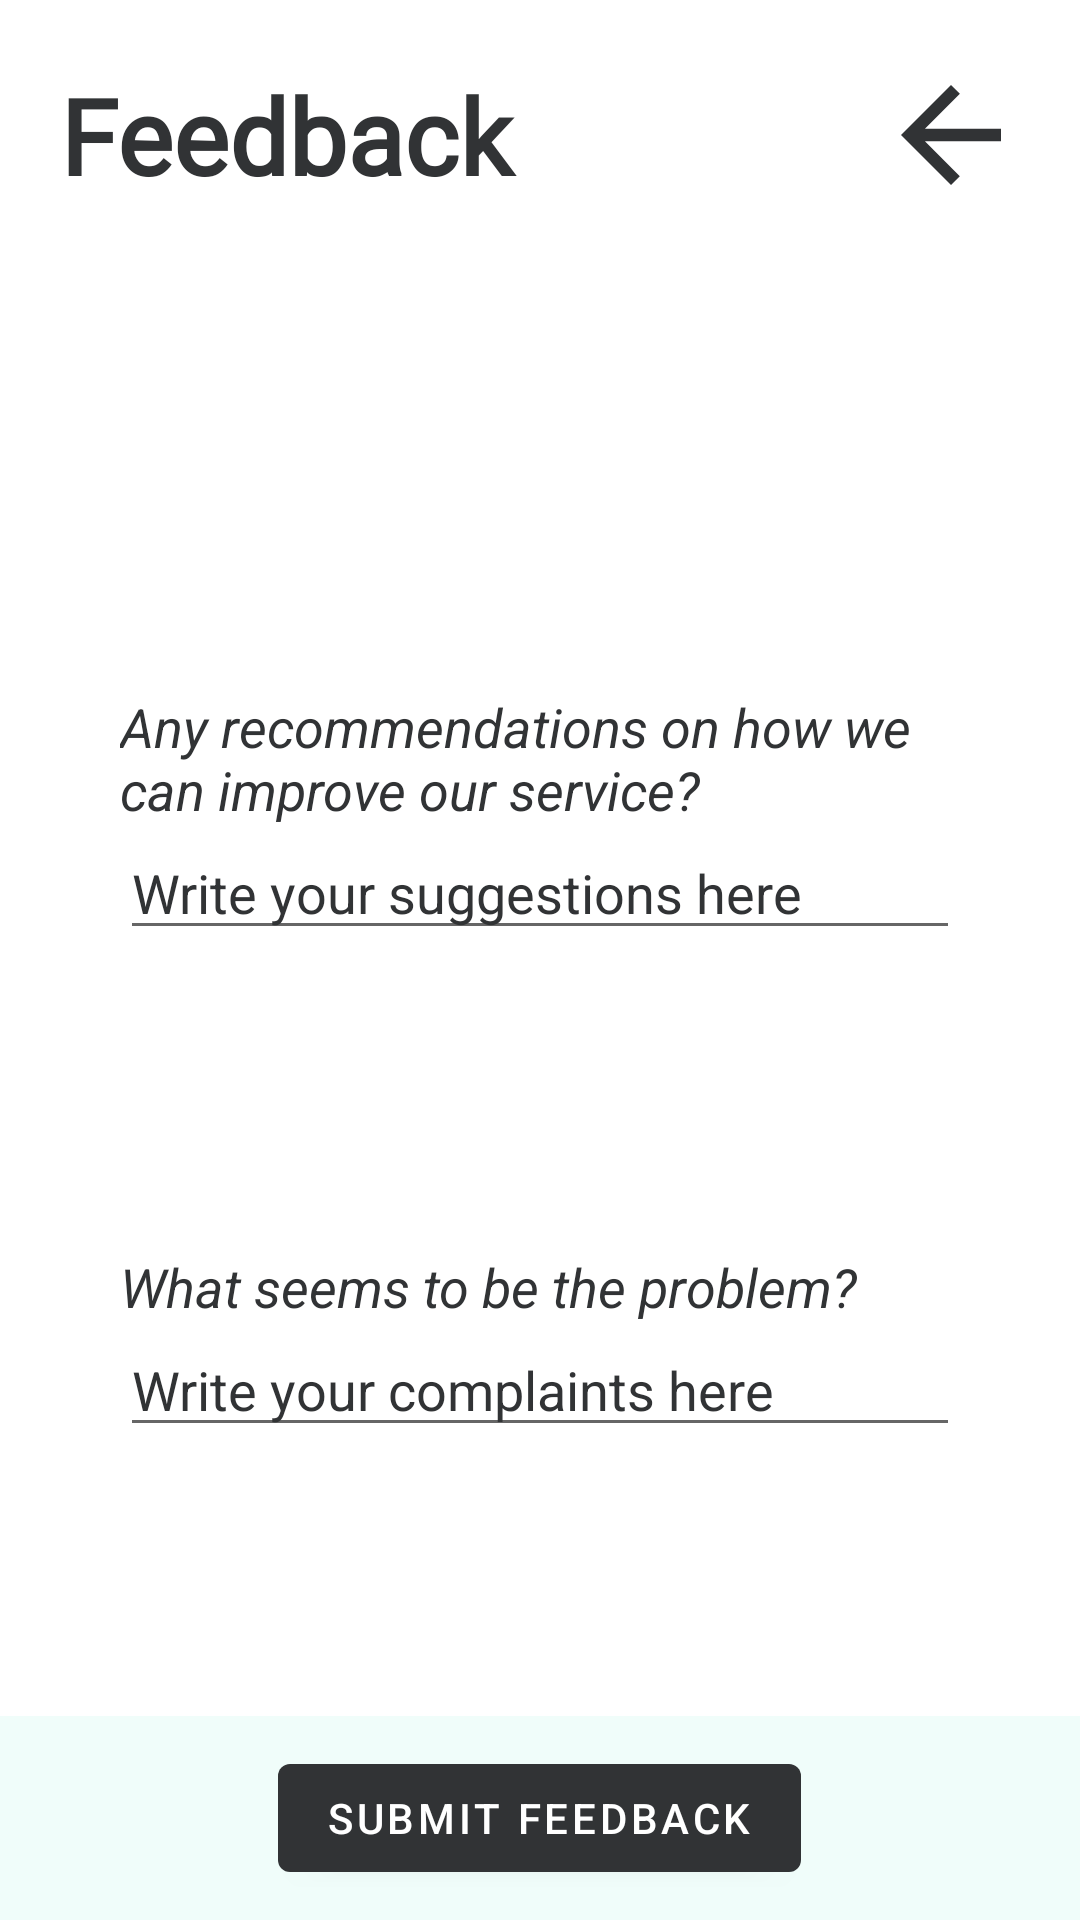

Android layout source for this screen:
<!-- AndroidManifest.xml: application theme Theme.Beta_iKiosk_vr14 -->
<!-- res/layout/ocl_sugg_comp.xml -->
<?xml version="1.0" encoding="utf-8"?>
<androidx.constraintlayout.widget.ConstraintLayout xmlns:android="http://schemas.android.com/apk/res/android"
xmlns:app="http://schemas.android.com/apk/res-auto"
xmlns:tools="http://schemas.android.com/tools"
android:layout_width="match_parent"
android:layout_height="match_parent"
tools:context=".SuggComp">

<TextView
    android:layout_width="match_parent"
    android:layout_height="wrap_content"
    android:layout_marginHorizontal="20dp"
    android:layout_marginTop="20dp"
    android:fontFamily="@font/maven_pro"
    android:gravity="start"
    android:text="Feedback"
    android:textColor="@color/grey_dark"
    android:textSize="35sp"
    android:textStyle="bold"
    app:layout_constraintBottom_toBottomOf="@+id/back_arrow"
    app:layout_constraintLeft_toLeftOf="parent"
    app:layout_constraintRight_toRightOf="parent"
    app:layout_constraintTop_toTopOf="parent" />

<ImageView
    android:id="@+id/back_arrow"
    android:layout_width="50dp"
    android:layout_height="50dp"
    android:layout_gravity="end"
    android:layout_marginEnd="18dp"
    android:layout_marginTop="20dp"
    android:src="@drawable/ic_back_arrow_grey"
    app:layout_constraintEnd_toEndOf="parent"
    app:layout_constraintTop_toTopOf="parent" />

    <LinearLayout
        android:layout_width="match_parent"
        android:layout_height="wrap_content"
        android:orientation="vertical">

        <TextView
            android:layout_width="match_parent"
            android:layout_height="wrap_content"
            android:textSize="18sp"
            android:textColor="@color/grey_dark"
            android:layout_marginHorizontal="40dp"
            android:text="Any recommendations on how we can improve our service?"
            android:textStyle="italic"
            app:layout_constraintTop_toBottomOf="@+id/back_arrow"
            android:layout_marginTop="230dp"
            app:layout_constraintStart_toStartOf="parent"
            app:layout_constraintEnd_toEndOf="parent" />

        <LinearLayout
            android:layout_width="match_parent"
            android:layout_height="wrap_content"
            android:orientation="horizontal"
            android:layout_marginHorizontal="30dp"
            android:layout_gravity="center_horizontal">

            <EditText
                android:layout_width="match_parent"
                android:layout_height="wrap_content"
                android:layout_weight="1"
                android:hint="Write your suggestions here"
                android:textColor="@color/grey_dark"
                android:layout_marginHorizontal="10dp"
                android:textColorHint="@color/grey_dark" />
        </LinearLayout>

        <TextView
            android:layout_width="match_parent"
            android:layout_height="wrap_content"
            android:textSize="18sp"
            android:textColor="@color/grey_dark"
            android:layout_marginHorizontal="40dp"
            android:text="What seems to be the problem?"
            android:textStyle="italic"
            app:layout_constraintTop_toBottomOf="@+id/back_arrow"
            android:layout_marginTop="100dp"
            app:layout_constraintStart_toStartOf="parent"
            app:layout_constraintEnd_toEndOf="parent" />

        <LinearLayout
            android:layout_width="match_parent"
            android:layout_height="wrap_content"
            android:orientation="horizontal"
            android:layout_marginHorizontal="30dp"
            android:layout_gravity="center_horizontal">

            <EditText
                android:layout_width="match_parent"
                android:layout_height="wrap_content"
                android:layout_weight="1"
                android:hint="Write your complaints here"
                android:textColor="@color/grey_dark"
                android:layout_marginHorizontal="10dp"
                android:textColorHint="@color/grey_dark" />
        </LinearLayout>
    </LinearLayout>

    <LinearLayout
        android:layout_width="match_parent"
        android:layout_height="wrap_content"
        android:gravity="center_horizontal"
        app:layout_constraintBottom_toBottomOf="parent"
        app:layout_constraintRight_toRightOf="parent"
        app:layout_constraintLeft_toLeftOf="parent"
        android:background="@color/blue_light" >

        <com.google.android.material.button.MaterialButton
            android:id="@+id/btnAdd"
            android:layout_width="wrap_content"
            android:layout_height="wrap_content"
            android:layout_gravity="center"
            android:layout_margin="10dp"
            android:textColor="@color/white"
            android:text="Submit feedback" />
    </LinearLayout>
</androidx.constraintlayout.widget.ConstraintLayout>
<!-- resources referenced by this layout -->
<resources>
  <color name="blue_light">#F0FDFA</color>
  <color name="grey_dark">#313335</color>
  <color name="white">#FFFFFFFF</color>
  <!-- drawable ic_back_arrow_grey (drawable) -->
  <vector android:autoMirrored="true" android:height="24dp"
      android:tint="#313335" android:viewportHeight="24"
      android:viewportWidth="24" android:width="24dp" xmlns:android="http://schemas.android.com/apk/res/android">
      <path android:fillColor="@android:color/white" android:pathData="M20,11H7.83l5.59,-5.59L12,4l-8,8 8,8 1.41,-1.41L7.83,13H20v-2z"/>
  </vector>
  <style name="Theme.Beta_iKiosk_vr14" parent="Theme.MaterialComponents.DayNight.NoActionBar">
          
          <item name="colorPrimary">@color/grey_dark</item>
          <item name="colorPrimaryVariant">@color/teal_700</item>
          <item name="colorOnPrimary">@color/white</item>
          
          <item name="colorSecondary">@color/teal_200</item>
          <item name="colorSecondaryVariant">@color/teal_700</item>
          <item name="colorOnSecondary">@color/black</item>
          
          <item name="android:statusBarColor" tools:targetApi="l">?attr/colorPrimaryVariant</item>
          
      </style>
  <color name="teal_700">#FF018786</color>
  <color name="teal_200">#FF03DAC5</color>
  <color name="black">#FF000000</color>
</resources>
